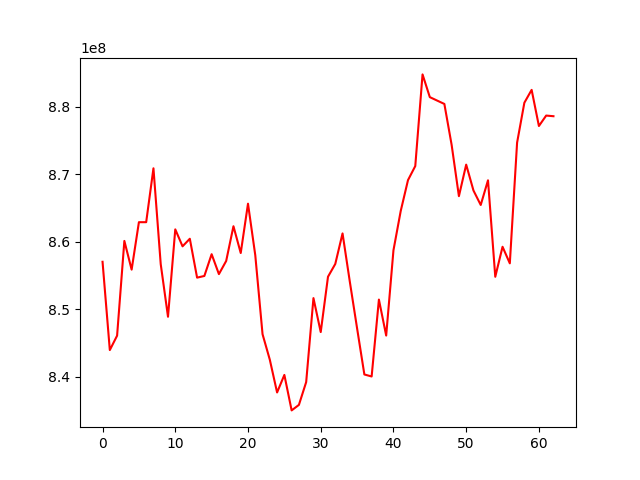

Values plotted in this chart, from the file beside it:
, 0
0, 857003930
1, 843918915
2, 846053043
3, 860093147
4, 855839499
5, 862873600
6, 862873440
7, 870860178
8, 856650737
9, 848856266
10, 861809865
11, 859296683
12, 860418282
13, 854655005
14, 854904044
15, 858128754
16, 855178017
17, 857127130
18, 862273386
19, 858302237
20, 865613165
21, 857980293
22, 846272235
23, 842488432
24, 837636452
25, 840236235
26, 834977220
27, 835794233
28, 839178102
29, 851619167
30, 846584103
31, 854787399
32, 856682338
33, 861209390
34, 854056643
35, 847137708
36, 840303155
37, 840004117
38, 851401794
39, 846071760
40, 858705407
41, 864539381
42, 869109062
43, 871192315
44, 884777941
45, 881407549
46, 880902399
47, 880397924
48, 874330153
49, 866730209
50, 871404285
51, 867574143
52, 865424670
53, 869083724
54, 854783190
55, 859229181
56, 856772115
57, 874661402
58, 880578094
59, 882484996
... 3 more rows
